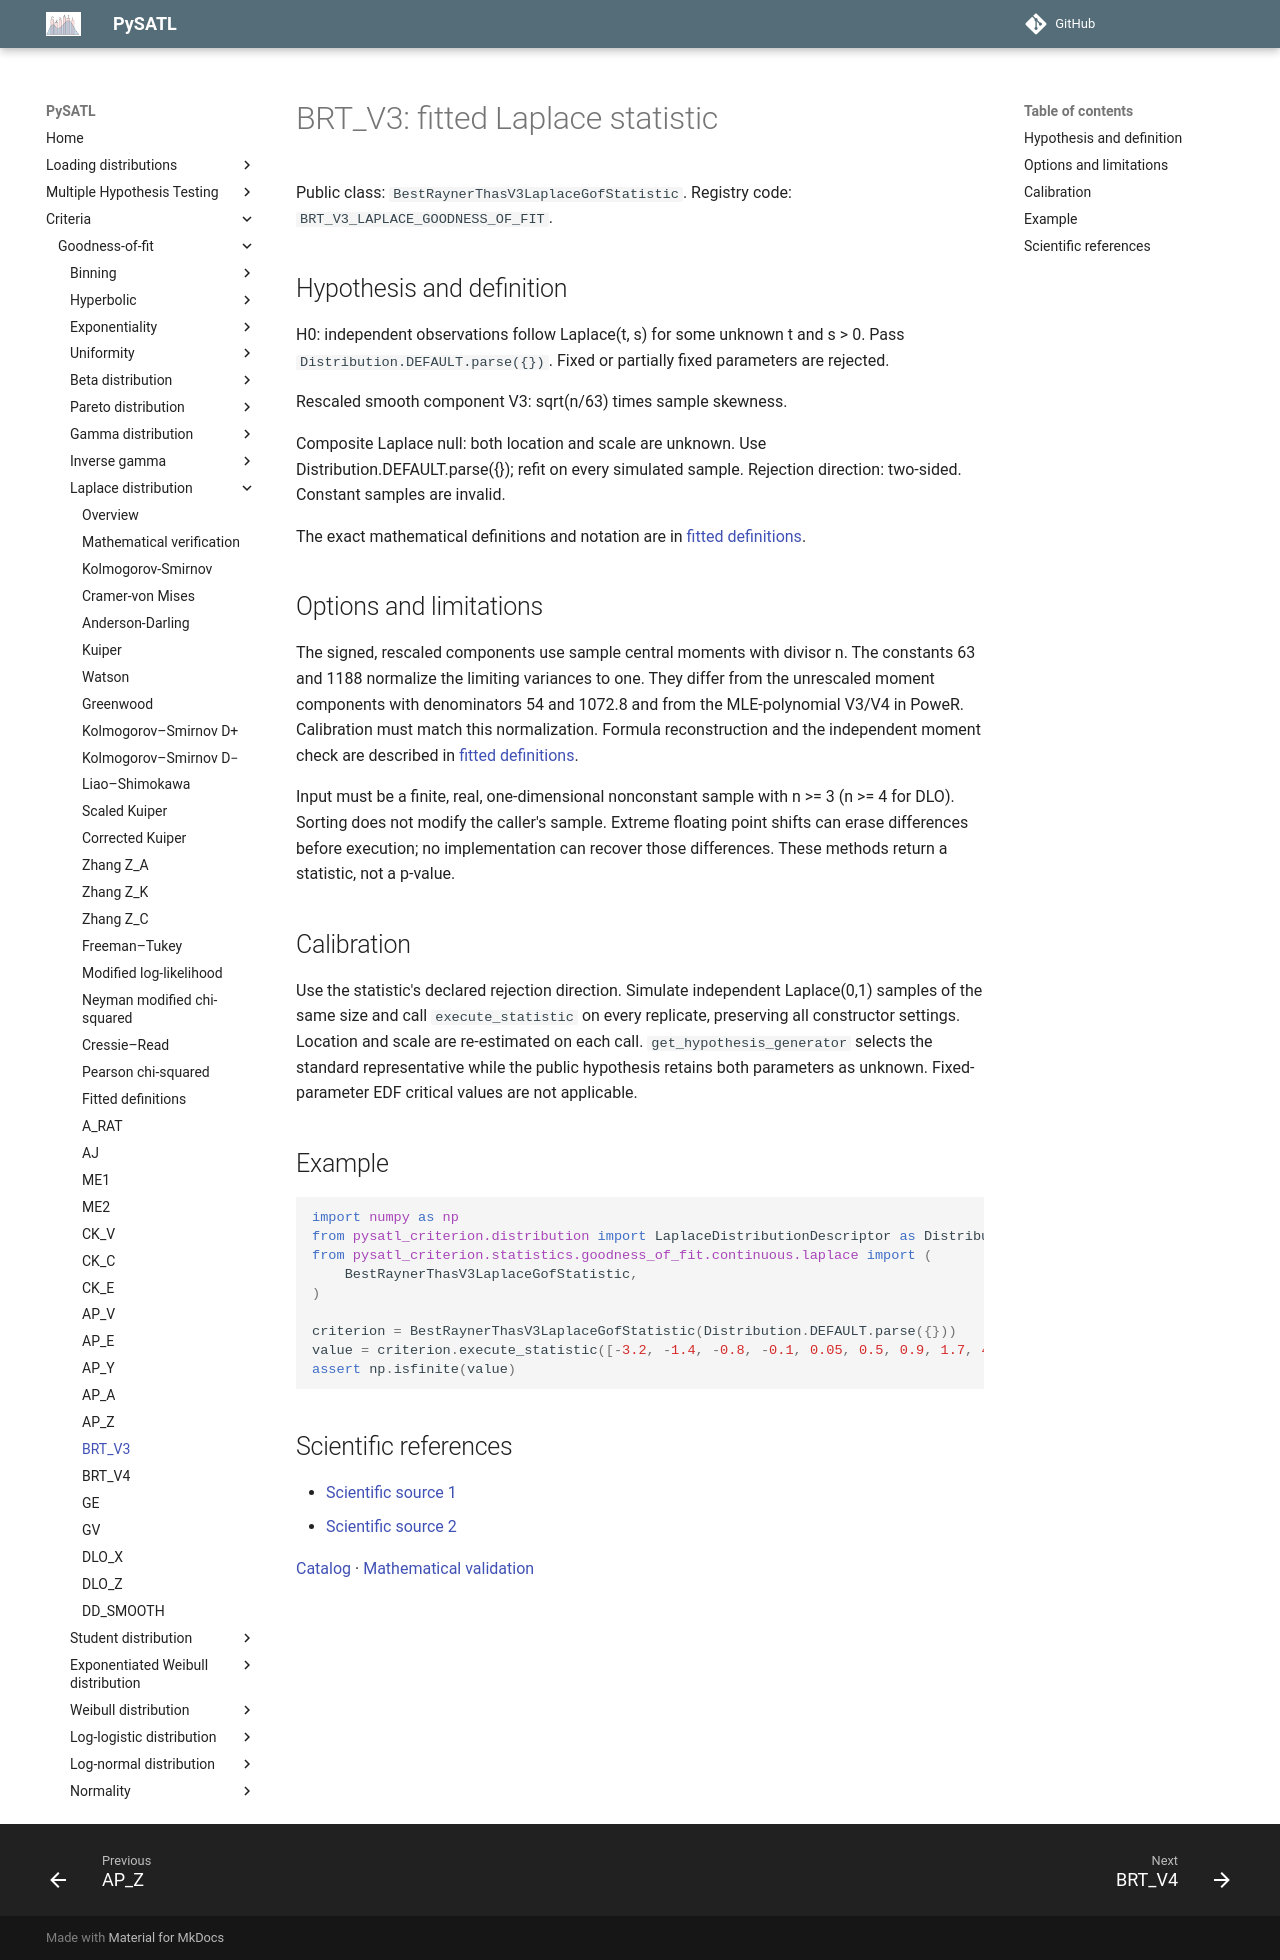

repository: PySATL/pysatl-criterion · page: en/main/criteria/goodness-of-fit/laplace/brt_v3_laplace_criterion/index.html · generator: mkdocs

# BRT_V3: fitted Laplace statistic

Public class: `BestRaynerThasV3LaplaceGofStatistic`. Registry code: `BRT_V3_LAPLACE_GOODNESS_OF_FIT`.

## Hypothesis and definition

H0: independent observations follow Laplace(t, s) for some unknown t and s > 0.
Pass `Distribution.DEFAULT.parse({})`. Fixed or partially fixed parameters are rejected.

Rescaled smooth component V3: sqrt(n/63) times sample skewness.

Composite Laplace null: both location and scale are unknown.
Use Distribution.DEFAULT.parse({}); refit on every simulated sample.
Rejection direction: two-sided. Constant samples are invalid.

The exact mathematical definitions and notation are in [fitted definitions](fitted-definitions.md).

## Options and limitations

The signed, rescaled components use sample central moments with divisor n. The constants 63 and 1188 normalize the limiting variances to one. They differ from the unrescaled moment components with denominators 54 and 1072.8 and from the MLE-polynomial V3/V4 in PoweR. Calibration must match this normalization. Formula reconstruction and the independent moment check are described in [fitted definitions](fitted-definitions.md).

Input must be a finite, real, one-dimensional nonconstant sample with n >= 3
(n >= 4 for DLO). Sorting does not modify the caller's sample. Extreme floating
point shifts can erase differences before execution; no implementation can recover
those differences. These methods return a statistic, not a p-value.

## Calibration

Use the statistic's declared rejection direction. Simulate independent Laplace(0,1)
samples of the same size and call `execute_statistic` on every replicate, preserving
all constructor settings. Location and scale are re-estimated on each call.
`get_hypothesis_generator` selects the standard representative while the public
hypothesis retains both parameters as unknown. Fixed-parameter EDF critical values
are not applicable.

## Example

```python
import numpy as np
from pysatl_criterion.distribution import LaplaceDistributionDescriptor as Distribution
from pysatl_criterion.statistics.goodness_of_fit.continuous.laplace import (
    BestRaynerThasV3LaplaceGofStatistic,
)

criterion = BestRaynerThasV3LaplaceGofStatistic(Distribution.DEFAULT.parse({}))
value = criterion.execute_statistic([-3.2, -1.4, -0.8, -0.1, 0.05, 0.5, 0.9, 1.7, 4.1])
assert np.isfinite(value)
```

## Scientific references

- [Scientific source 1](https://doi.org/10.1016/j.csda.2008.05.023)
- [Scientific source 2](https://arxiv.org/abs/2007.06154)

[Catalog](index.md) · [Mathematical validation](mathematical-validation.md)
